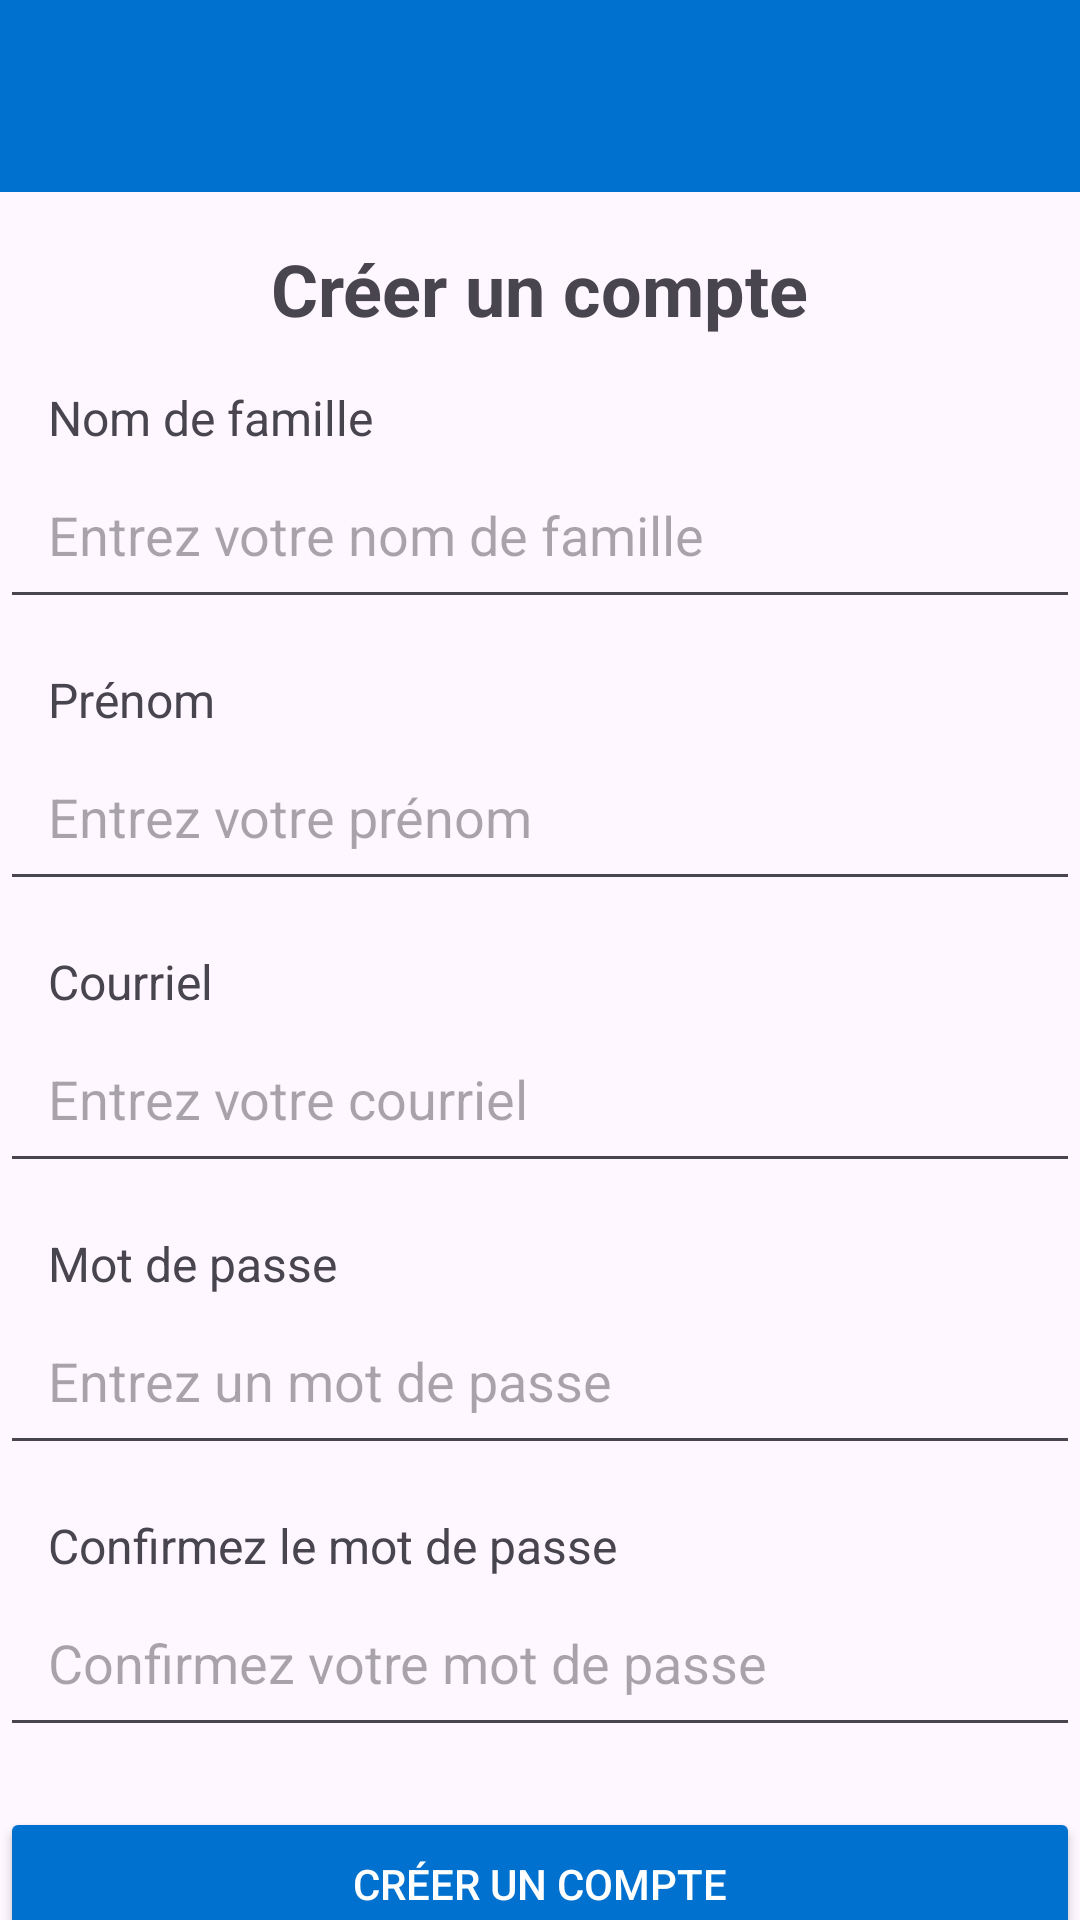

Write the Android layout XML for this screen, with the resource values it uses.
<!-- AndroidManifest.xml: application theme Theme.TPListeEpicerie -->
<!-- res/layout/activity_page_signup.xml -->
<?xml version="1.0" encoding="utf-8"?>
<androidx.constraintlayout.widget.ConstraintLayout
    xmlns:android="http://schemas.android.com/apk/res/android"
    xmlns:app="http://schemas.android.com/apk/res-auto"
    android:layout_width="match_parent"
    android:layout_height="match_parent"
    xmlns:tools="http://schemas.android.com/tools"
    tools:context=".page.PageSignUp">

    <include
        android:id="@+id/toolbar"
        layout="@layout/toolbar"
        android:layout_width="match_parent"
        android:layout_height="wrap_content"
        app:layout_constraintTop_toTopOf="parent"
        app:layout_constraintStart_toStartOf="parent"
        app:layout_constraintEnd_toEndOf="parent" />

    <TextView
        android:id="@+id/signUpTitle"
        android:layout_width="wrap_content"
        android:layout_height="wrap_content"
        android:layout_marginTop="16dp"
        android:text="Créer un compte"
        android:textSize="24sp"
        android:textStyle="bold"
        app:layout_constraintTop_toBottomOf="@id/toolbar"
        app:layout_constraintStart_toStartOf="parent"
        app:layout_constraintEnd_toEndOf="parent" />

    <TextView
        android:id="@+id/lastNameLabel"
        android:layout_width="wrap_content"
        android:layout_height="wrap_content"
        android:text="Nom de famille"
        android:textSize="16sp"
        android:layout_marginTop="16dp"
        android:paddingStart="16dp"
        android:paddingEnd="16dp"
        app:layout_constraintTop_toBottomOf="@id/signUpTitle"
        app:layout_constraintStart_toStartOf="parent" />

    <EditText
        android:id="@+id/lastName"
        android:layout_width="0dp"
        android:layout_height="wrap_content"
        android:hint="Entrez votre nom de famille"
        android:inputType="text"
        android:padding="16dp"
        app:layout_constraintTop_toBottomOf="@id/lastNameLabel"
        app:layout_constraintStart_toStartOf="parent"
        app:layout_constraintEnd_toEndOf="parent" />

    <TextView
        android:id="@+id/firstNameLabel"
        android:layout_width="wrap_content"
        android:layout_height="wrap_content"
        android:text="Prénom"
        android:layout_marginTop="16dp"
        android:textSize="16sp"
        android:paddingStart="16dp"
        android:paddingEnd="16dp"
        app:layout_constraintTop_toBottomOf="@id/lastName"
        app:layout_constraintStart_toStartOf="parent" />

    <EditText
        android:id="@+id/firstName"
        android:layout_width="0dp"
        android:layout_height="wrap_content"
        android:hint="Entrez votre prénom"
        android:inputType="text"
        android:padding="16dp"
        app:layout_constraintTop_toBottomOf="@id/firstNameLabel"
        app:layout_constraintStart_toStartOf="parent"
        app:layout_constraintEnd_toEndOf="parent" />

    <TextView
        android:id="@+id/emailLabel"
        android:layout_width="wrap_content"
        android:layout_height="wrap_content"
        android:text="Courriel"
        android:layout_marginTop="16dp"
        android:textSize="16sp"
        android:paddingStart="16dp"
        android:paddingEnd="16dp"
        app:layout_constraintTop_toBottomOf="@id/firstName"
        app:layout_constraintStart_toStartOf="parent" />

    <EditText
        android:id="@+id/email"
        android:layout_width="0dp"
        android:layout_height="wrap_content"
        android:hint="Entrez votre courriel"
        android:inputType="textEmailAddress"
        android:padding="16dp"
        app:layout_constraintTop_toBottomOf="@id/emailLabel"
        app:layout_constraintStart_toStartOf="parent"
        app:layout_constraintEnd_toEndOf="parent" />

    <TextView
        android:id="@+id/passwordLabel"
        android:layout_width="wrap_content"
        android:layout_height="wrap_content"
        android:text="Mot de passe"
        android:textSize="16sp"
        android:layout_marginTop="16dp"
        android:paddingStart="16dp"
        android:paddingEnd="16dp"
        app:layout_constraintTop_toBottomOf="@id/email"
        app:layout_constraintStart_toStartOf="parent" />

    <EditText
        android:id="@+id/password"
        android:layout_width="0dp"
        android:layout_height="wrap_content"
        android:hint="Entrez un mot de passe"
        android:inputType="textPassword"
        android:padding="16dp"
        app:layout_constraintTop_toBottomOf="@id/passwordLabel"
        app:layout_constraintStart_toStartOf="parent"
        app:layout_constraintEnd_toEndOf="parent" />

    <TextView
        android:id="@+id/confirmPasswordLabel"
        android:layout_width="wrap_content"
        android:layout_height="wrap_content"
        android:text="Confirmez le mot de passe"
        android:layout_marginTop="16dp"
        android:textSize="16sp"
        android:paddingStart="16dp"
        android:paddingEnd="16dp"
        app:layout_constraintTop_toBottomOf="@id/password"
        app:layout_constraintStart_toStartOf="parent" />

    <EditText
        android:id="@+id/confirmPassword"
        android:layout_width="0dp"
        android:layout_height="wrap_content"
        android:hint="Confirmez votre mot de passe"
        android:inputType="textPassword"
        android:padding="16dp"
        app:layout_constraintTop_toBottomOf="@id/confirmPasswordLabel"
        app:layout_constraintStart_toStartOf="parent"
        app:layout_constraintEnd_toEndOf="parent" />

    <Button
        android:id="@+id/signupButton"
        android:layout_width="0dp"
        android:layout_height="wrap_content"
        android:layout_marginTop="20dp"
        android:text="Créer un compte"
        android:textColor="@android:color/white"
        android:backgroundTint="@color/blue"
        android:padding="16dp"
        app:layout_constraintTop_toBottomOf="@id/confirmPassword"
        app:layout_constraintStart_toStartOf="parent"
        app:layout_constraintEnd_toEndOf="parent" />

    <TextView
        android:id="@+id/haveAccount"
        android:layout_width="wrap_content"
        android:layout_height="wrap_content"
        android:layout_marginTop="16dp"
        android:layout_marginBottom="16dp"
        android:text="Déjà un compte? Cliquez ici."
        android:textSize="14sp"
        android:textColor="@color/blue"
        android:gravity="center"
        app:layout_constraintTop_toBottomOf="@id/signupButton"
        app:layout_constraintStart_toStartOf="parent"
        app:layout_constraintEnd_toEndOf="parent" />


</androidx.constraintlayout.widget.ConstraintLayout>
<!-- res/layout/toolbar.xml (included above) -->
<?xml version="1.0" encoding="utf-8"?>
<com.google.android.material.appbar.MaterialToolbar xmlns:android="http://schemas.android.com/apk/res/android"
    android:layout_width="match_parent"
    android:layout_height="wrap_content"
    xmlns:app="http://schemas.android.com/apk/res-auto"
    android:background="@color/blue"
    android:elevation="8dp"
    app:popupTheme="@style/Theme.AppCompat.Light">

</com.google.android.material.appbar.MaterialToolbar>
<!-- resources referenced by this layout -->
<resources>
  <color name="blue">#0071ce</color>
  <style name="Theme.TPListeEpicerie" parent="Base.Theme.TPListeEpicerie" />
  <style name="Base.Theme.TPListeEpicerie" parent="Theme.Material3.DayNight.NoActionBar">
          
          <item name="colorPrimary">@color/blue</item>
          <item name="colorPrimaryVariant">@color/blue</item>
      </style>
</resources>
